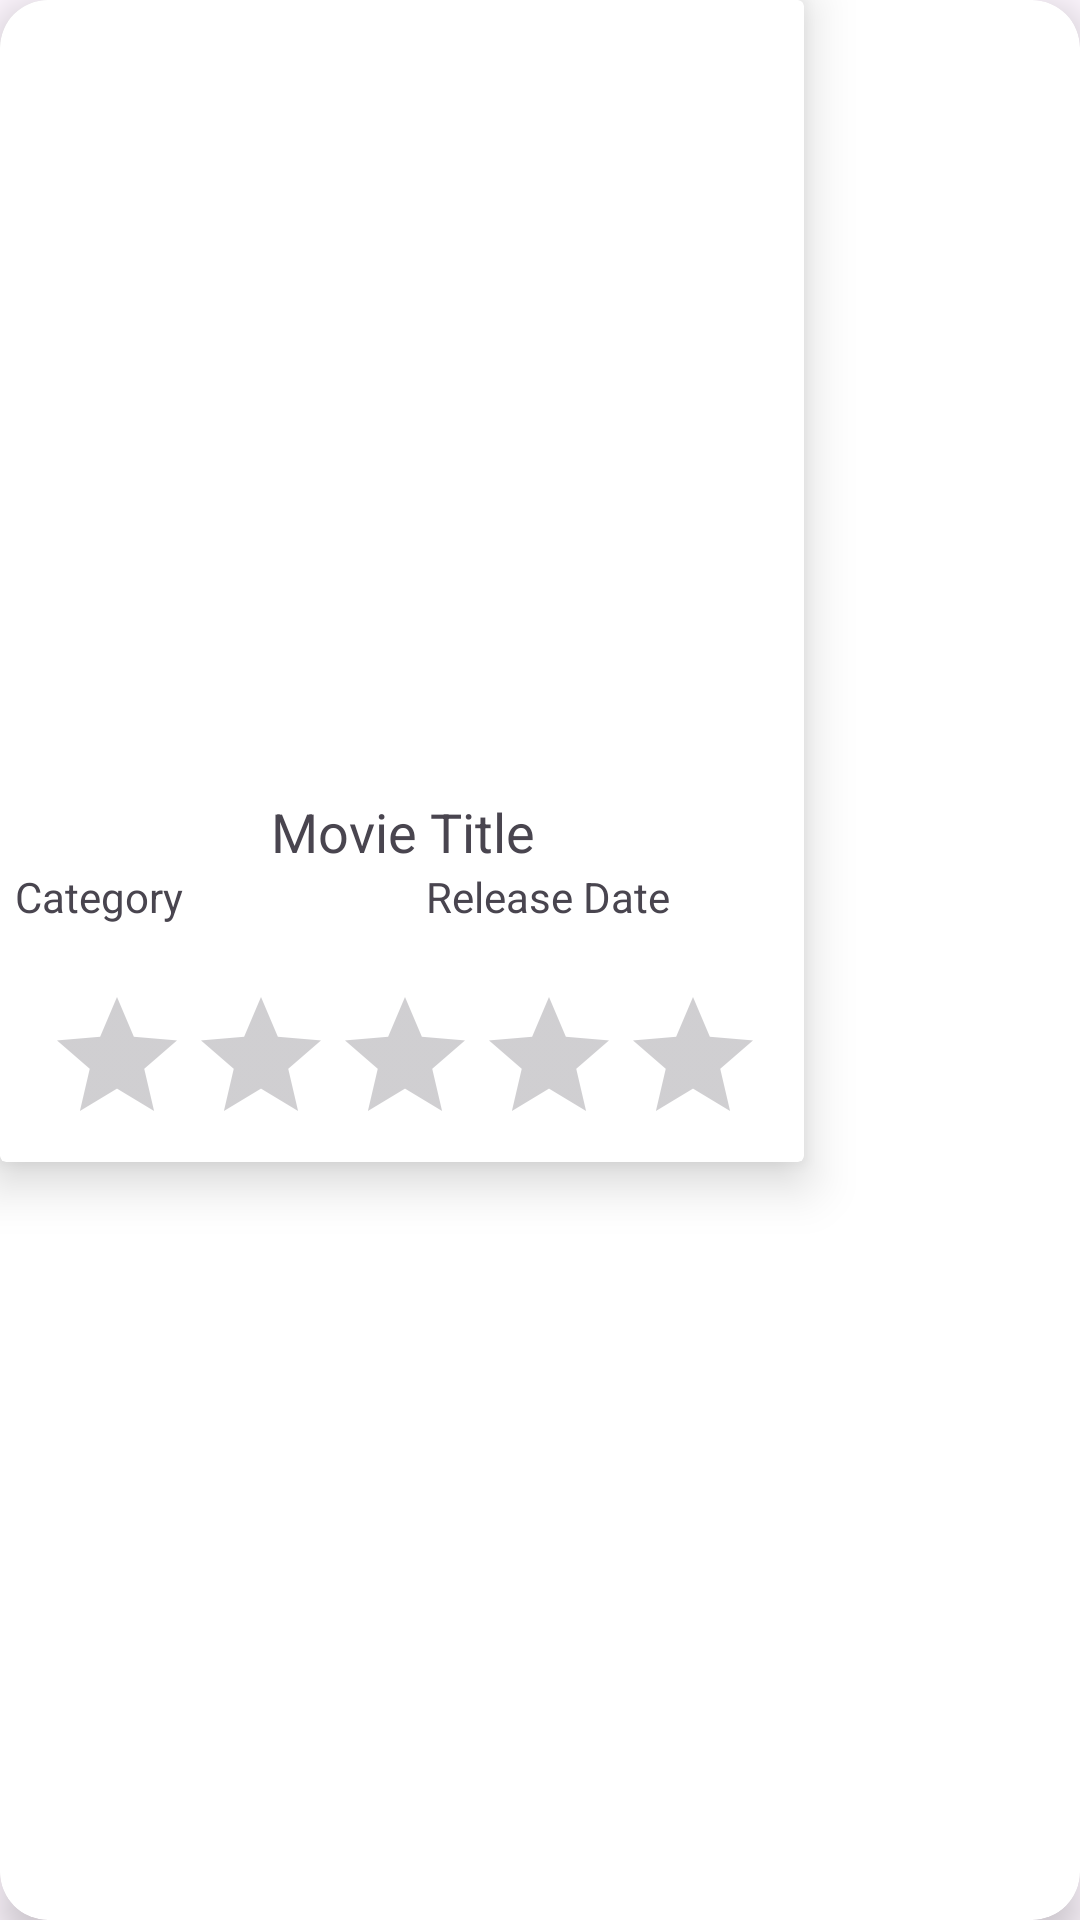

Android layout source for this screen:
<!-- AndroidManifest.xml: application theme Theme.MovieTestApp -->
<!-- res/layout/movie_list_item.xml -->
<?xml version="1.0" encoding="utf-8"?>
<androidx.cardview.widget.CardView xmlns:android="http://schemas.android.com/apk/res/android"
    xmlns:app="http://schemas.android.com/apk/res-auto"
    android:layout_width="wrap_content"
    android:layout_height="wrap_content"
    android:layout_margin="15dp"
    app:cardCornerRadius="16dp"
    app:cardElevation="8dp">

    <androidx.cardview.widget.CardView
        android:id="@+id/movie_card"
        android:layout_width="268dp"
        android:layout_height="wrap_content"
        app:cardElevation="10dp">

        <LinearLayout
            android:layout_width="match_parent"
            android:layout_height="wrap_content"
            android:orientation="vertical">

            <ImageView
                android:id="@+id/movie_poster"
                android:layout_width="match_parent"
                android:layout_height="260dp"
                android:scaleType="centerCrop"
                android:src="@drawable/ic_launcher_background" />

            <LinearLayout
                android:layout_width="match_parent"
                android:layout_height="wrap_content"
                android:orientation="vertical"
                android:padding="5dp">

                <TextView
                    android:id="@+id/movie_title"
                    android:layout_width="match_parent"
                    android:layout_height="wrap_content"
                    android:gravity="center"
                    android:text="Movie Title"
                    android:textSize="18sp" />

                <androidx.constraintlayout.widget.ConstraintLayout
                    android:layout_width="match_parent"
                    android:layout_height="wrap_content">

                    <TextView
                        android:id="@+id/movie_category"
                        android:layout_width="0dp"
                        android:layout_height="wrap_content"
                        android:layout_marginEnd="8dp"
                        android:text="Category"
                        android:textSize="14sp"
                        app:layout_constraintEnd_toStartOf="@id/movie_release_date"
                        app:layout_constraintStart_toStartOf="parent"
                        app:layout_constraintTop_toTopOf="parent"
                        app:layout_constraintBottom_toBottomOf="parent"/>

                    <TextView
                        android:id="@+id/movie_release_date"
                        android:layout_width="0dp"
                        android:layout_height="wrap_content"
                        android:layout_marginStart="8dp"
                        android:text="Release Date"
                        android:textSize="14sp"
                        app:layout_constraintStart_toEndOf="@id/movie_category"
                        app:layout_constraintEnd_toEndOf="parent"
                        app:layout_constraintTop_toTopOf="parent"
                        app:layout_constraintBottom_toBottomOf="parent"/>
                </androidx.constraintlayout.widget.ConstraintLayout>
            </LinearLayout>

            <RatingBar
                android:id="@+id/movie_rating_bar"
                android:layout_width="wrap_content"
                android:layout_height="44dp"
                android:layout_margin="15dp"
                android:numStars="5"
                android:progressTint="#FFD700"
                android:progressTintMode="src_in"
                />

        </LinearLayout>

    </androidx.cardview.widget.CardView>

</androidx.cardview.widget.CardView>
<!-- resources referenced by this layout -->
<resources>
  <style name="Theme.MovieTestApp" parent="Base.Theme.MovieTestApp" />
  <style name="Base.Theme.MovieTestApp" parent="Theme.Material3.DayNight.NoActionBar">
          
          
      </style>
</resources>
